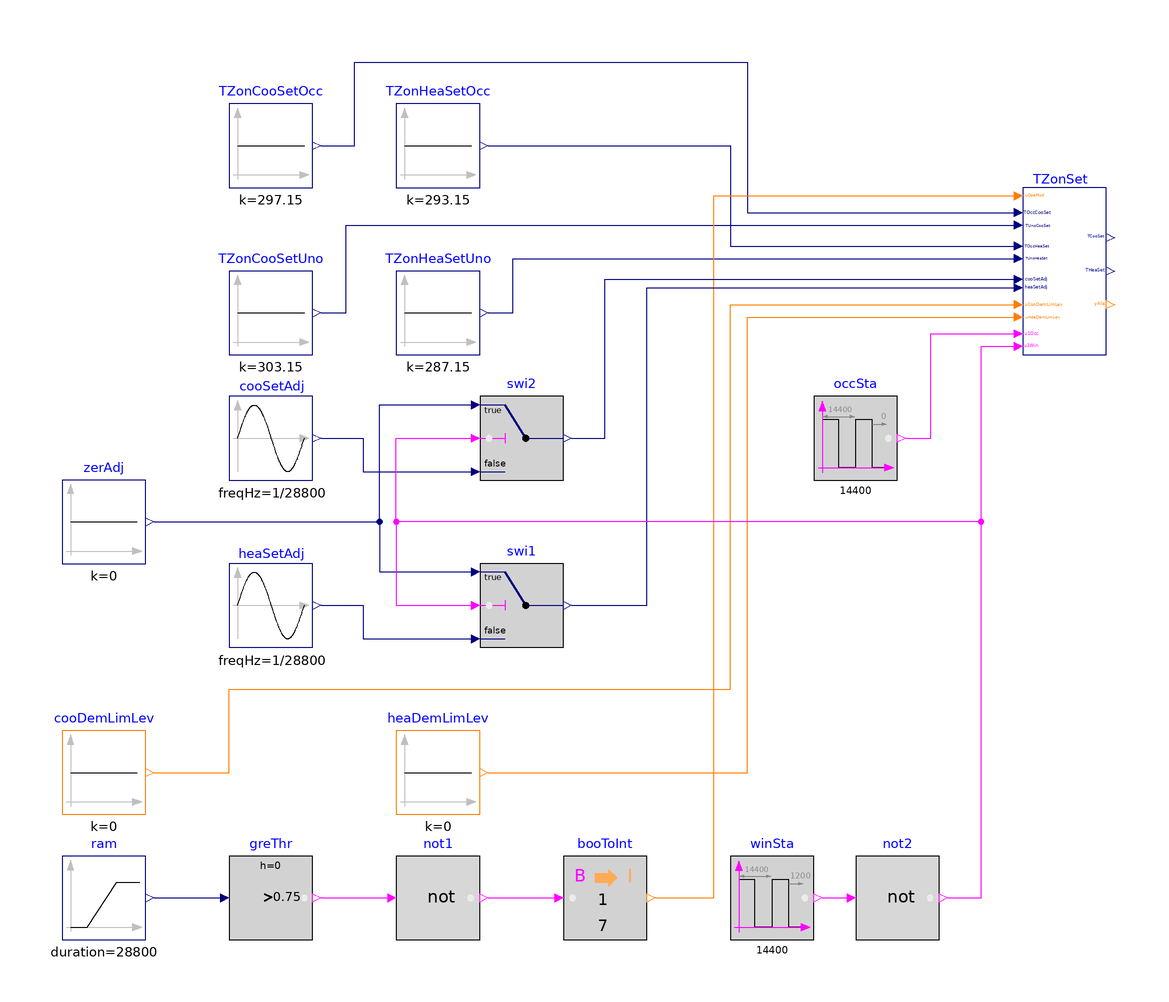

The component connection diagram of the Modelica model below, drawn from its own Placement and Line annotations.

model Setpoints "Validate block for zone set point"

  BuildingsLite.Controls.OBC.ASHRAE.G36.ThermalZones.Setpoints TZonSet(
    final have_occSen=true,
    final have_winSen=true) "Block that determines the thermal zone setpoints"
    annotation (Placement(transformation(extent={{110,40},{130,80}})));

  BuildingsLite.Controls.OBC.CDL.Reals.Sources.Constant TZonCooSetOcc(
    final k=297.15)
    "Occupied cooling setpoint"
    annotation (Placement(transformation(extent={{-80,80},{-60,100}})));
  BuildingsLite.Controls.OBC.CDL.Reals.Sources.Constant TZonHeaSetOcc(
    final k=293.15)
    "Occupied heating setpoint"
    annotation (Placement(transformation(extent={{-40,80},{-20,100}})));
  BuildingsLite.Controls.OBC.CDL.Reals.Sources.Constant TZonCooSetUno(
    final k=303.15)
    "Unoccupied cooling setpoint"
    annotation (Placement(transformation(extent={{-80,40},{-60,60}})));
  BuildingsLite.Controls.OBC.CDL.Reals.Sources.Constant TZonHeaSetUno(
    final k=287.15)
    "Unoccupied heating setpoint"
    annotation (Placement(transformation(extent={{-40,40},{-20,60}})));
  BuildingsLite.Controls.OBC.CDL.Reals.Sources.Sin cooSetAdj(
    final freqHz=1/28800) "Cooling setpoint adjustment"
    annotation (Placement(transformation(extent={{-80,10},{-60,30}})));
  BuildingsLite.Controls.OBC.CDL.Reals.Sources.Sin heaSetAdj(
    final freqHz=1/28800,
    final amplitude=0.5)
    "Heating setpoint adjustment"
    annotation (Placement(transformation(extent={{-80,-30},{-60,-10}})));
  BuildingsLite.Controls.OBC.CDL.Integers.Sources.Constant cooDemLimLev(
    final k=0)
    "Cooling demand limit level"
    annotation (Placement(transformation(extent={{-120,-70},{-100,-50}})));
  BuildingsLite.Controls.OBC.CDL.Integers.Sources.Constant heaDemLimLev(
    final k=0)
    "Heating demand limit level"
    annotation (Placement(transformation(extent={{-40,-70},{-20,-50}})));
  BuildingsLite.Controls.OBC.CDL.Reals.Sources.Ramp ram(
    final duration=28800)
    "Generate ramp output"
    annotation (Placement(transformation(extent={{-120,-100},{-100,-80}})));
  BuildingsLite.Controls.OBC.CDL.Reals.GreaterThreshold greThr(t=0.75)
    "Check if input is greater than 0.75"
    annotation (Placement(transformation(extent={{-80,-100},{-60,-80}})));
  BuildingsLite.Controls.OBC.CDL.Conversions.BooleanToInteger booToInt(
    final integerTrue=1,
    final integerFalse=7)
    "Convert boolean input to integer output"
    annotation (Placement(transformation(extent={{0,-100},{20,-80}})));
  BuildingsLite.Controls.OBC.CDL.Logical.Sources.Pulse winSta(
    final period=14400, final shift=1200)
    "Generate signal indicating window status"
    annotation (Placement(transformation(extent={{40,-100},{60,-80}})));
  BuildingsLite.Controls.OBC.CDL.Logical.Sources.Pulse occSta(
    final period=14400,
    final width=0.95)
    "Generate signal indicating occupancy status"
    annotation (Placement(transformation(extent={{60,10},{80,30}})));
  BuildingsLite.Controls.OBC.CDL.Logical.Not not1 "Logical not"
    annotation (Placement(transformation(extent={{-40,-100},{-20,-80}})));
  BuildingsLite.Controls.OBC.CDL.Reals.Sources.Constant zerAdj(
    final k=0) "Zero adjustment"
    annotation (Placement(transformation(extent={{-120,-10},{-100,10}})));
  BuildingsLite.Controls.OBC.CDL.Reals.Switch swi1
    "Switch to zero adjustment when window is open"
    annotation (Placement(transformation(extent={{-20,-30},{0,-10}})));
  BuildingsLite.Controls.OBC.CDL.Reals.Switch swi2
    "Switch to zero adjustment when window is open"
    annotation (Placement(transformation(extent={{-20,10},{0,30}})));
  BuildingsLite.Controls.OBC.CDL.Logical.Not not2
    "Logical not"
    annotation (Placement(transformation(extent={{70,-100},{90,-80}})));
equation
  connect(ram.y, greThr.u)
    annotation (Line(points={{-98,-90},{-82,-90}}, color={0,0,127}));
  connect(greThr.y, not1.u)
    annotation (Line(points={{-58,-90},{-42,-90}}, color={255,0,255}));
  connect(not1.y, booToInt.u)
    annotation (Line(points={{-18,-90},{-2,-90}},  color={255,0,255}));
  connect(TZonCooSetOcc.y, TZonSet.TOccCooSet) annotation (Line(points={{-58,90},
          {-50,90},{-50,110},{44,110},{44,74},{108,74}},color={0,0,127}));
  connect(TZonHeaSetOcc.y, TZonSet.TOccHeaSet) annotation (Line(points={{-18,90},
          {40,90},{40,66},{108,66}},color={0,0,127}));
  connect(TZonCooSetUno.y, TZonSet.TUnoCooSet) annotation (Line(points={{-58,50},
          {-52,50},{-52,71},{108,71}},color={0,0,127}));
  connect(TZonHeaSetUno.y, TZonSet.TUnoHeaSet) annotation (Line(points={{-18,50},
          {-12,50},{-12,63},{108,63}},color={0,0,127}));
  connect(cooDemLimLev.y, TZonSet.uCooDemLimLev)
    annotation (Line(points={{-98,-60},{-80,-60},{-80,-40},{40,-40},{40,52},{108,
          52}}, color={255,127,0}));
  connect(heaDemLimLev.y, TZonSet.uHeaDemLimLev)
    annotation (Line(points={{-18,-60},{44,-60},{44,49},{108,49}},color={255,127,0}));
  connect(booToInt.y, TZonSet.uOpeMod)
    annotation (Line(points={{22,-90},{36,-90},{36,78},{108,78}},color={255,127,0}));
  connect(zerAdj.y, swi2.u1)
    annotation (Line(points={{-98,0},{-44,0},{-44,28},{-22,28}}, color={0,0,127}));
  connect(zerAdj.y, swi1.u1)
    annotation (Line(points={{-98,0},{-44,0},{-44,-12},{-22,-12}}, color={0,0,127}));
  connect(cooSetAdj.y, swi2.u3)
    annotation (Line(points={{-58,20},{-48,20},{-48,12},{-22,12}}, color={0,0,127}));
  connect(heaSetAdj.y, swi1.u3)
    annotation (Line(points={{-58,-20},{-48,-20},{-48,-28},{-22,-28}}, color={0,0,127}));
  connect(swi1.y, TZonSet.heaSetAdj)
    annotation (Line(points={{2,-20},{20,-20},{20,56},{108,56}},color={0,0,127}));
  connect(occSta.y, TZonSet.u1Occ) annotation (Line(points={{82,20},{88,20},{88,
          45},{108,45}},color={255,0,255}));
  connect(swi2.y, TZonSet.cooSetAdj) annotation (Line(points={{2,20},{10,20},{10,
          58},{108,58}},   color={0,0,127}));
  connect(winSta.y, not2.u)
    annotation (Line(points={{62,-90},{68,-90}}, color={255,0,255}));
  connect(not2.y, swi1.u2) annotation (Line(points={{92,-90},{100,-90},{100,0},{
          -40,0},{-40,-20},{-22,-20}}, color={255,0,255}));
  connect(not2.y, swi2.u2) annotation (Line(points={{92,-90},{100,-90},{100,0},{
          -40,0},{-40,20},{-22,20}}, color={255,0,255}));
  connect(not2.y, TZonSet.u1Win) annotation (Line(points={{92,-90},{100,-90},{100,
          42},{108,42}}, color={255,0,255}));
annotation (
  experiment(StopTime=28800, Tolerance=1e-6),
  __Dymola_Commands(file="modelica://Buildings/Resources/Scripts/Dymola/Controls/OBC/ASHRAE/G36/ThermalZones/Validation/Setpoints.mos"
        "Simulate and plot"),
    Documentation(info="<html>
<p>
This example validates
<a href=\"modelica://BuildingsLite.Controls.OBC.ASHRAE.G36.ThermalZones.Setpoints\">
BuildingsLite.Controls.OBC.ASHRAE.G36.ThermalZones.Setpoints</a>
for a change of zone setpoint temperature.
</p>
</html>", revisions="<html>
<ul>
<li>
August 19, 2017, by Jianjun Hu:<br/>
First implementation.
</li>
</ul>
</html>"),
  Diagram(coordinateSystem(extent={{-140,-120},{140,120}})),
  Icon(coordinateSystem(extent={{-100,-100},{100,100}}),
       graphics={
        Ellipse(lineColor = {75,138,73},
                fillColor={255,255,255},
                fillPattern = FillPattern.Solid,
                extent = {{-100,-100},{100,100}}),
        Polygon(lineColor = {0,0,255},
                fillColor = {75,138,73},
                pattern = LinePattern.None,
                fillPattern = FillPattern.Solid,
                points = {{-36,60},{64,0},{-36,-60},{-36,60}}),
        Ellipse(lineColor={75,138,73},
                fillColor={255,255,255},
                fillPattern=FillPattern.Solid,
                extent={{-100,-100},{100,100}}),
        Polygon(lineColor={0,0,255},
                fillColor={75,138,73},
                pattern=LinePattern.None,
                fillPattern=FillPattern.Solid,
                points={{-36,58},{64,-2},{-36,-62},{-36,58}})}));
end Setpoints;